Run: headless pygame with SDL's dummy video driver; simulated clock (each Clock.tick advances the game by its frame time, no real sleeping); random seed 0; keys injected as events and as key.get_pressed() state; mouse plan: one left click at the window centre at the start of phase 2, then a move to the lower-right quarter at the start of phase 3.
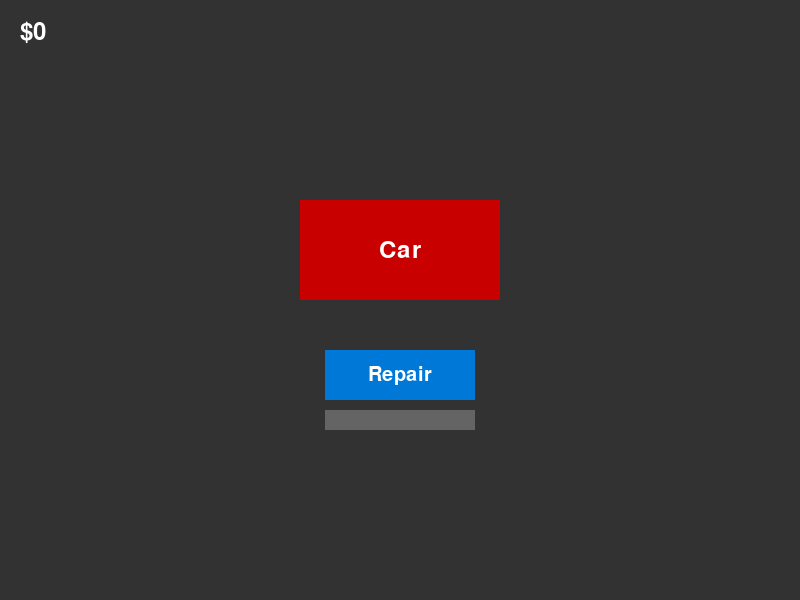
Frame 1 of 4 · flips 1–60 · no input
Frame 2 of 4 · flips 61–180 · clicked the window centre · tapped SPACE, RETURN · held RIGHT (→), D · screen unchanged from frame 1, image omitted
Frame 3 of 4 · flips 181–300 · moved the mouse to the lower-right quarter · held DOWN (↓), S · screen unchanged from frame 2, image omitted
Frame 4 of 4 · flips 301–420 · held LEFT (←), A, UP (↑), W · screen unchanged from frame 3, image omitted

The pygame program that drew these frames:

import pygame
import sys

# Initialize pygame
pygame.init()

# Window
WIDTH, HEIGHT = 800, 600
WINDOW = pygame.display.set_mode((WIDTH, HEIGHT))
pygame.display.set_caption("Mechanic Clicker")

# Colors
WHITE = (255, 255, 255)
GRAY = (50, 50, 50)
CAR_COLOR = (200, 0, 0)

# Car placeholder
car_x, car_y = 300, 200
car_width, car_height = 200, 100

# Repair button
button_x, button_y = 325, 350
button_width, button_height = 150, 50
BUTTON_COLOR = (0, 120, 215)
button_font = pygame.font.SysFont(None, 30)
button_text = button_font.render("Repair", True, WHITE)
button_text_rect = button_text.get_rect(center=(button_x + button_width // 2, button_y + button_height // 2))

# Repair logic
repairing = False
repair_progress = 0
REPAIR_SPEED = 1

# Money
money = 0
money_font = pygame.font.SysFont(None, 36)


# Font setup
font = pygame.font.SysFont(None, 36)
text_surface = font.render("Car", True, WHITE)
text_rect = text_surface.get_rect(center=(car_x + car_width // 2, car_y + car_height // 2))

# === Main loop ===
clock = pygame.time.Clock()
running = True

while running:
    clock.tick(60)  # in FPS
    # === Event Loop ===
    for event in pygame.event.get():
        if event.type == pygame.QUIT:
            running = False

        # Repair button clickable
        if event.type == pygame.MOUSEBUTTONDOWN:
            mouse_x, mouse_y = pygame.mouse.get_pos()
            if (button_x <= mouse_x <= button_x + button_width) and (
                    button_y <= mouse_y <= button_y + button_height):
                repairing = True

        # Progress update
        if repairing:
            if repair_progress < 100:
                repair_progress += REPAIR_SPEED
            else:
                repairing = False
                repair_progress = 0
                money += 10

    # Fill background
    WINDOW.fill(GRAY)

    # Draw car placeholder (rectangle)
    pygame.draw.rect(WINDOW, CAR_COLOR, (car_x, car_y, car_width, car_height))
    WINDOW.blit(text_surface, text_rect)

    # Draw repair button
    pygame.draw.rect(WINDOW, BUTTON_COLOR, (button_x, button_y, button_width, button_height))
    WINDOW.blit(button_text, button_text_rect)

    # Progress bar background
    pygame.draw.rect(WINDOW, (100, 100, 100), (button_x, button_y + 60, button_width, 20))

    # Progress bar fill
    fill_width = (repair_progress / 100) * button_width
    pygame.draw.rect(WINDOW, (0, 255, 0), (button_x, button_y + 60, fill_width, 20))

    # Draw money text
    money_text = money_font.render(f"${money}", True, WHITE)
    WINDOW.blit(money_text, (20, 20))

    # Update display
    pygame.display.flip()

pygame.quit()
sys.exit()
